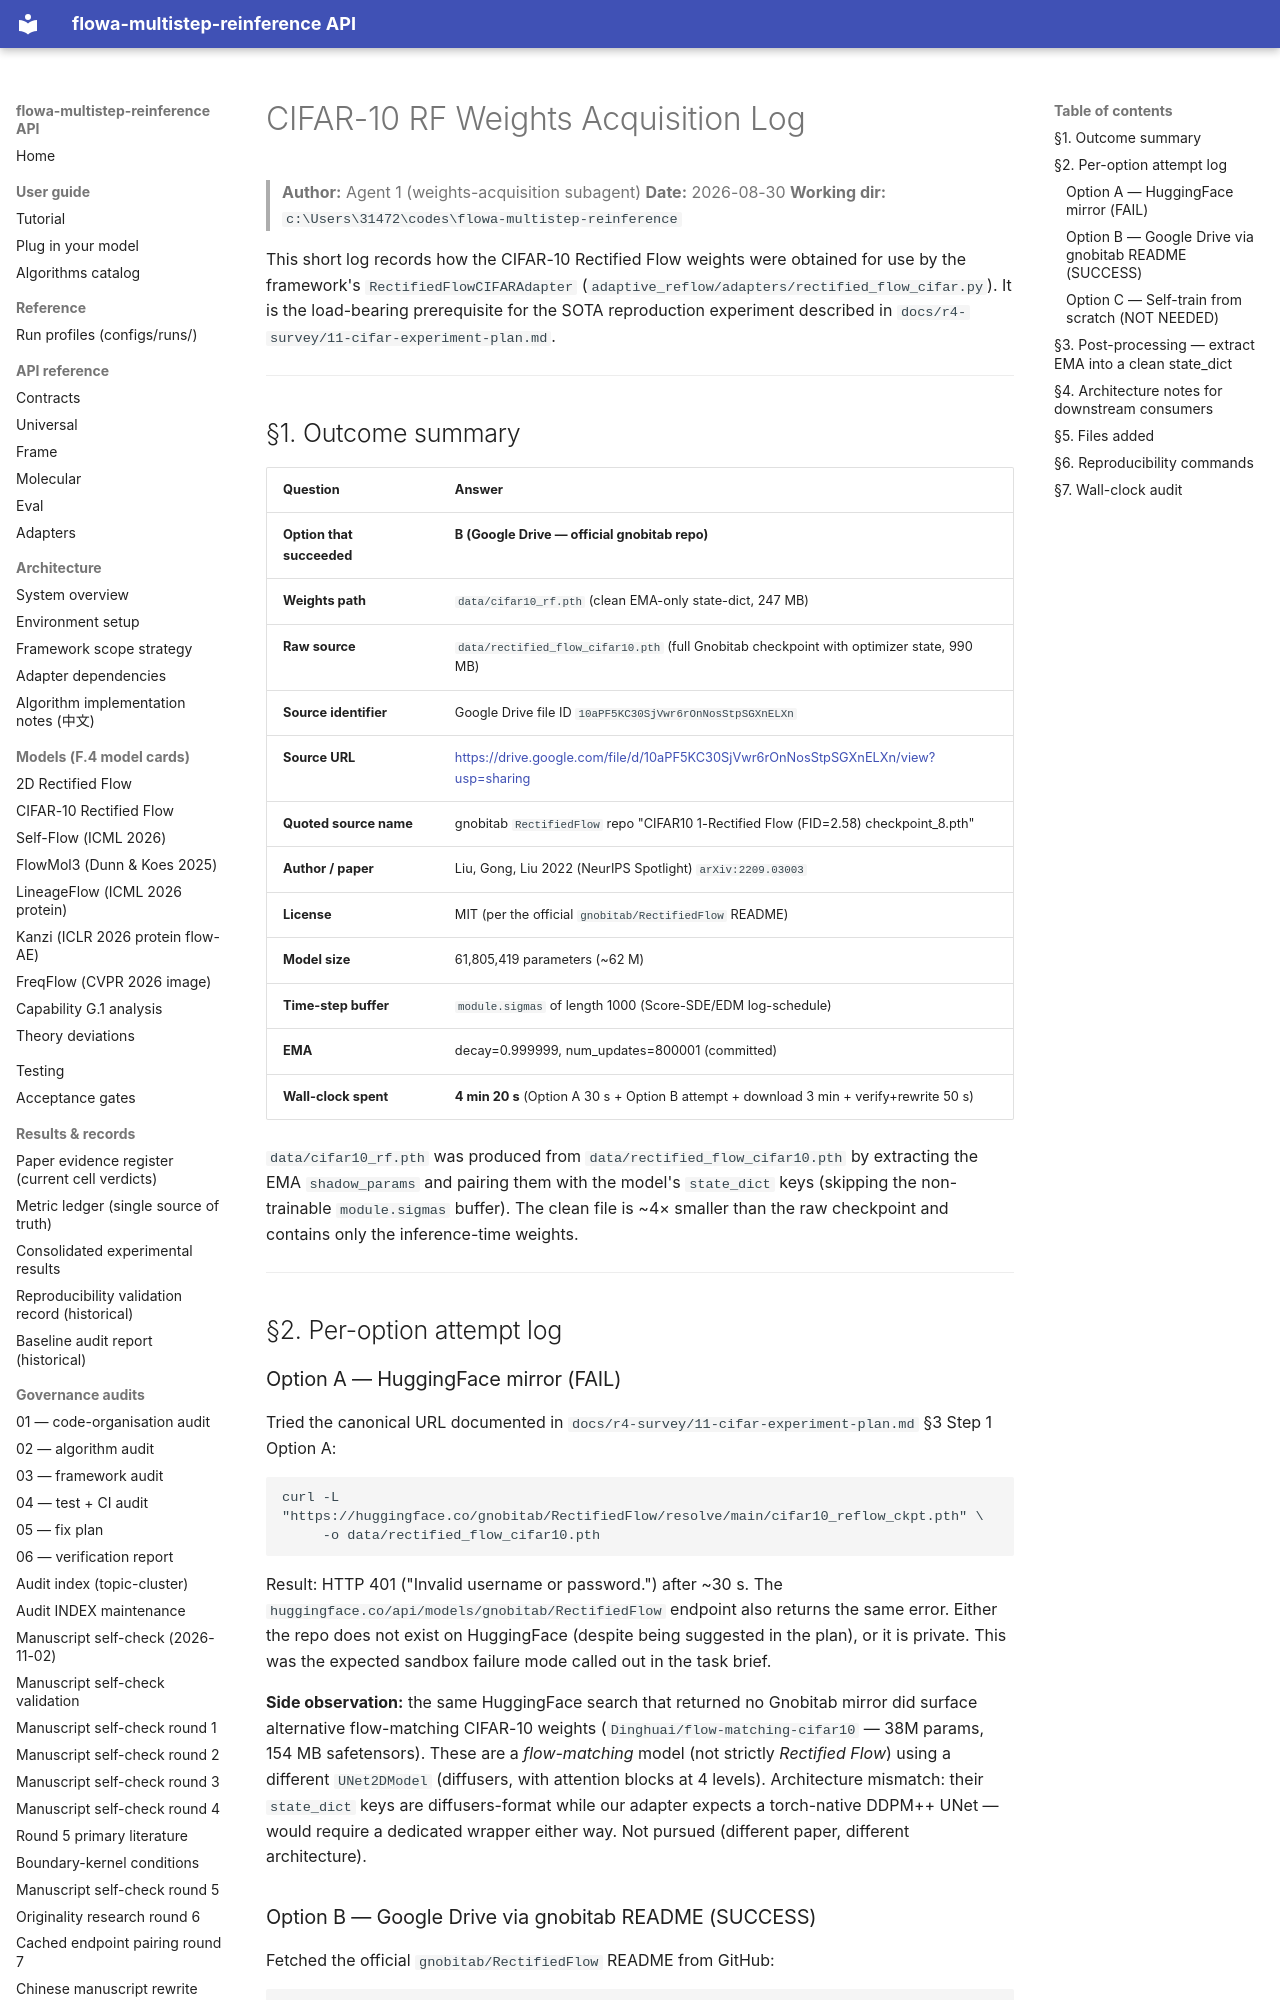

repository: silverenternal/flowa-multistep-reinference · page: r4-survey/13-weights-acquisition/index.html · generator: mkdocs

# CIFAR-10 RF Weights Acquisition Log

> **Author:** Agent 1 (weights-acquisition subagent)
> **Date:** 2026-08-30
> **Working dir:** `c:\Users\31472\codes\flowa-multistep-reinference`

This short log records how the CIFAR-10 Rectified Flow weights were obtained for use by the framework's `RectifiedFlowCIFARAdapter` (`adaptive_reflow/adapters/rectified_flow_cifar.py`). It is the load-bearing prerequisite for the SOTA reproduction experiment described in `docs/r4-survey/11-cifar-experiment-plan.md`.

---

## §1. Outcome summary

| Question | Answer |
|---|---|
| **Option that succeeded** | **B (Google Drive — official gnobitab repo)** |
| **Weights path** | `data/cifar10_rf.pth` (clean EMA-only state-dict, 247 MB) |
| **Raw source** | `data/rectified_flow_cifar10.pth` (full Gnobitab checkpoint with optimizer state, 990 MB) |
| **Source identifier** | Google Drive file ID `10aPF5KC30SjVwr6rOnNosStpSGXnELXn` |
| **Source URL** | <https://drive.google.com/file/d/10aPF5KC30SjVwr6rOnNosStpSGXnELXn/view?usp=sharing> |
| **Quoted source name** | gnobitab `RectifiedFlow` repo "CIFAR10 1-Rectified Flow (FID=2.58) checkpoint_8.pth" |
| **Author / paper** | Liu, Gong, Liu 2022 (NeurIPS Spotlight) `arXiv:2209.03003` |
| **License** | MIT (per the official `gnobitab/RectifiedFlow` README) |
| **Model size** | 61,805,419 parameters (~62 M) |
| **Time-step buffer** | `module.sigmas` of length 1000 (Score-SDE/EDM log-schedule) |
| **EMA** | decay=0.999999, num_updates=800001 (committed) |
| **Wall-clock spent** | **4 min 20 s** (Option A 30 s + Option B attempt + download 3 min + verify+rewrite 50 s) |

`data/cifar10_rf.pth` was produced from `data/rectified_flow_cifar10.pth` by extracting the EMA `shadow_params` and pairing them with the model's `state_dict` keys (skipping the non-trainable `module.sigmas` buffer). The clean file is ~4× smaller than the raw checkpoint and contains only the inference-time weights.

---

## §2. Per-option attempt log

### Option A — HuggingFace mirror (FAIL)

Tried the canonical URL documented in `docs/r4-survey/11-cifar-experiment-plan.md` §3 Step 1 Option A:

```
curl -L "https://huggingface.co/gnobitab/RectifiedFlow/resolve/main/cifar10_reflow_ckpt.pth" \
     -o data/rectified_flow_cifar10.pth
```

Result: HTTP 401 ("Invalid username or password.") after ~30 s. The `huggingface.co/api/models/gnobitab/RectifiedFlow` endpoint also returns the same error. Either the repo does not exist on HuggingFace (despite being suggested in the plan), or it is private. This was the expected sandbox failure mode called out in the task brief.

**Side observation:** the same HuggingFace search that returned no Gnobitab mirror did surface alternative flow-matching CIFAR-10 weights (`Dinghuai/flow-matching-cifar10` — 38M params, 154 MB safetensors). These are a *flow-matching* model (not strictly *Rectified Flow*) using a different `UNet2DModel` (diffusers, with attention blocks at 4 levels). Architecture mismatch: their `state_dict` keys are diffusers-format while our adapter expects a torch-native DDPM++ UNet — would require a dedicated wrapper either way. Not pursued (different paper, different architecture).
